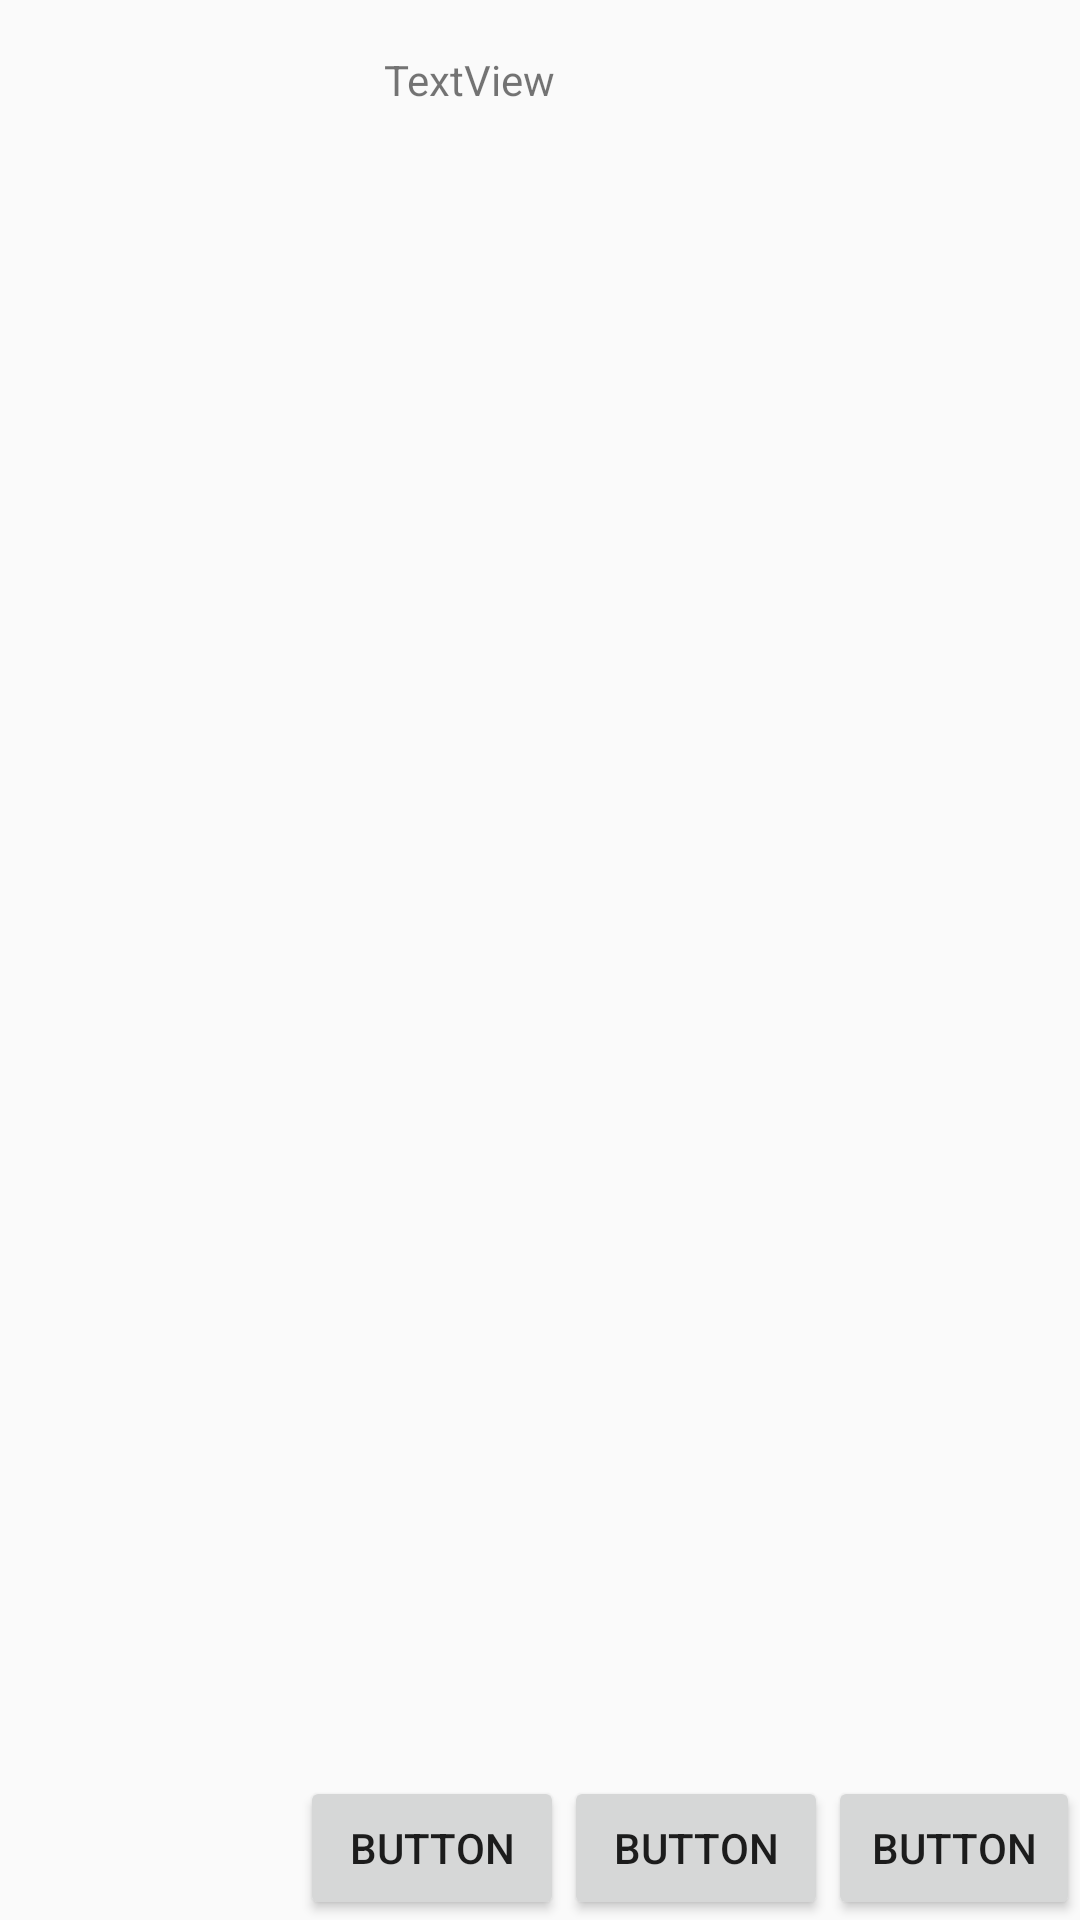

This screen was rendered from an Android layout file. Write that file and the resources it references.
<!-- AndroidManifest.xml: application theme Theme.AppCompat.Light.NoActionBar -->
<!-- res/layout/notification.xml -->
<?xml version="1.0" encoding="utf-8"?>
<RelativeLayout
    xmlns:android="http://schemas.android.com/apk/res/android"
    xmlns:app="http://schemas.android.com/apk/res-auto"
    android:layout_width="match_parent"

    android:layout_height="100dp">


    <ImageView
        android:id="@+id/image"
        android:layout_width="100dp"
        android:layout_height="match_parent"
        android:layout_alignParentBottom="true"
        android:layout_alignParentStart="true"
        app:srcCompat="@mipmap/ic_launcher" />

    <TextView
        android:id="@+id/nsongName"
        android:layout_width="wrap_content"
        android:layout_height="wrap_content"
        android:layout_alignParentTop="true"
        android:layout_marginStart="28dp"
        android:layout_marginTop="17dp"
        android:layout_toEndOf="@+id/image"
        android:text="TextView" />

    <Button
        android:id="@+id/nback"
        android:layout_width="wrap_content"
        android:layout_height="wrap_content"
        android:layout_alignParentBottom="true"
        android:layout_toEndOf="@+id/image"
        android:text="Button" />

    <Button
        android:id="@+id/nplay"
        android:layout_width="wrap_content"
        android:layout_height="wrap_content"
        android:layout_alignParentBottom="true"
        android:layout_toEndOf="@+id/nback"
        android:text="Button" />

    <Button
        android:id="@+id/nnext"
        android:layout_width="wrap_content"
        android:layout_height="wrap_content"
        android:layout_alignParentBottom="true"
        android:layout_toEndOf="@+id/nplay"
        android:text="Button" />

</RelativeLayout>
<!-- resources referenced by this layout -->
<resources>

</resources>
